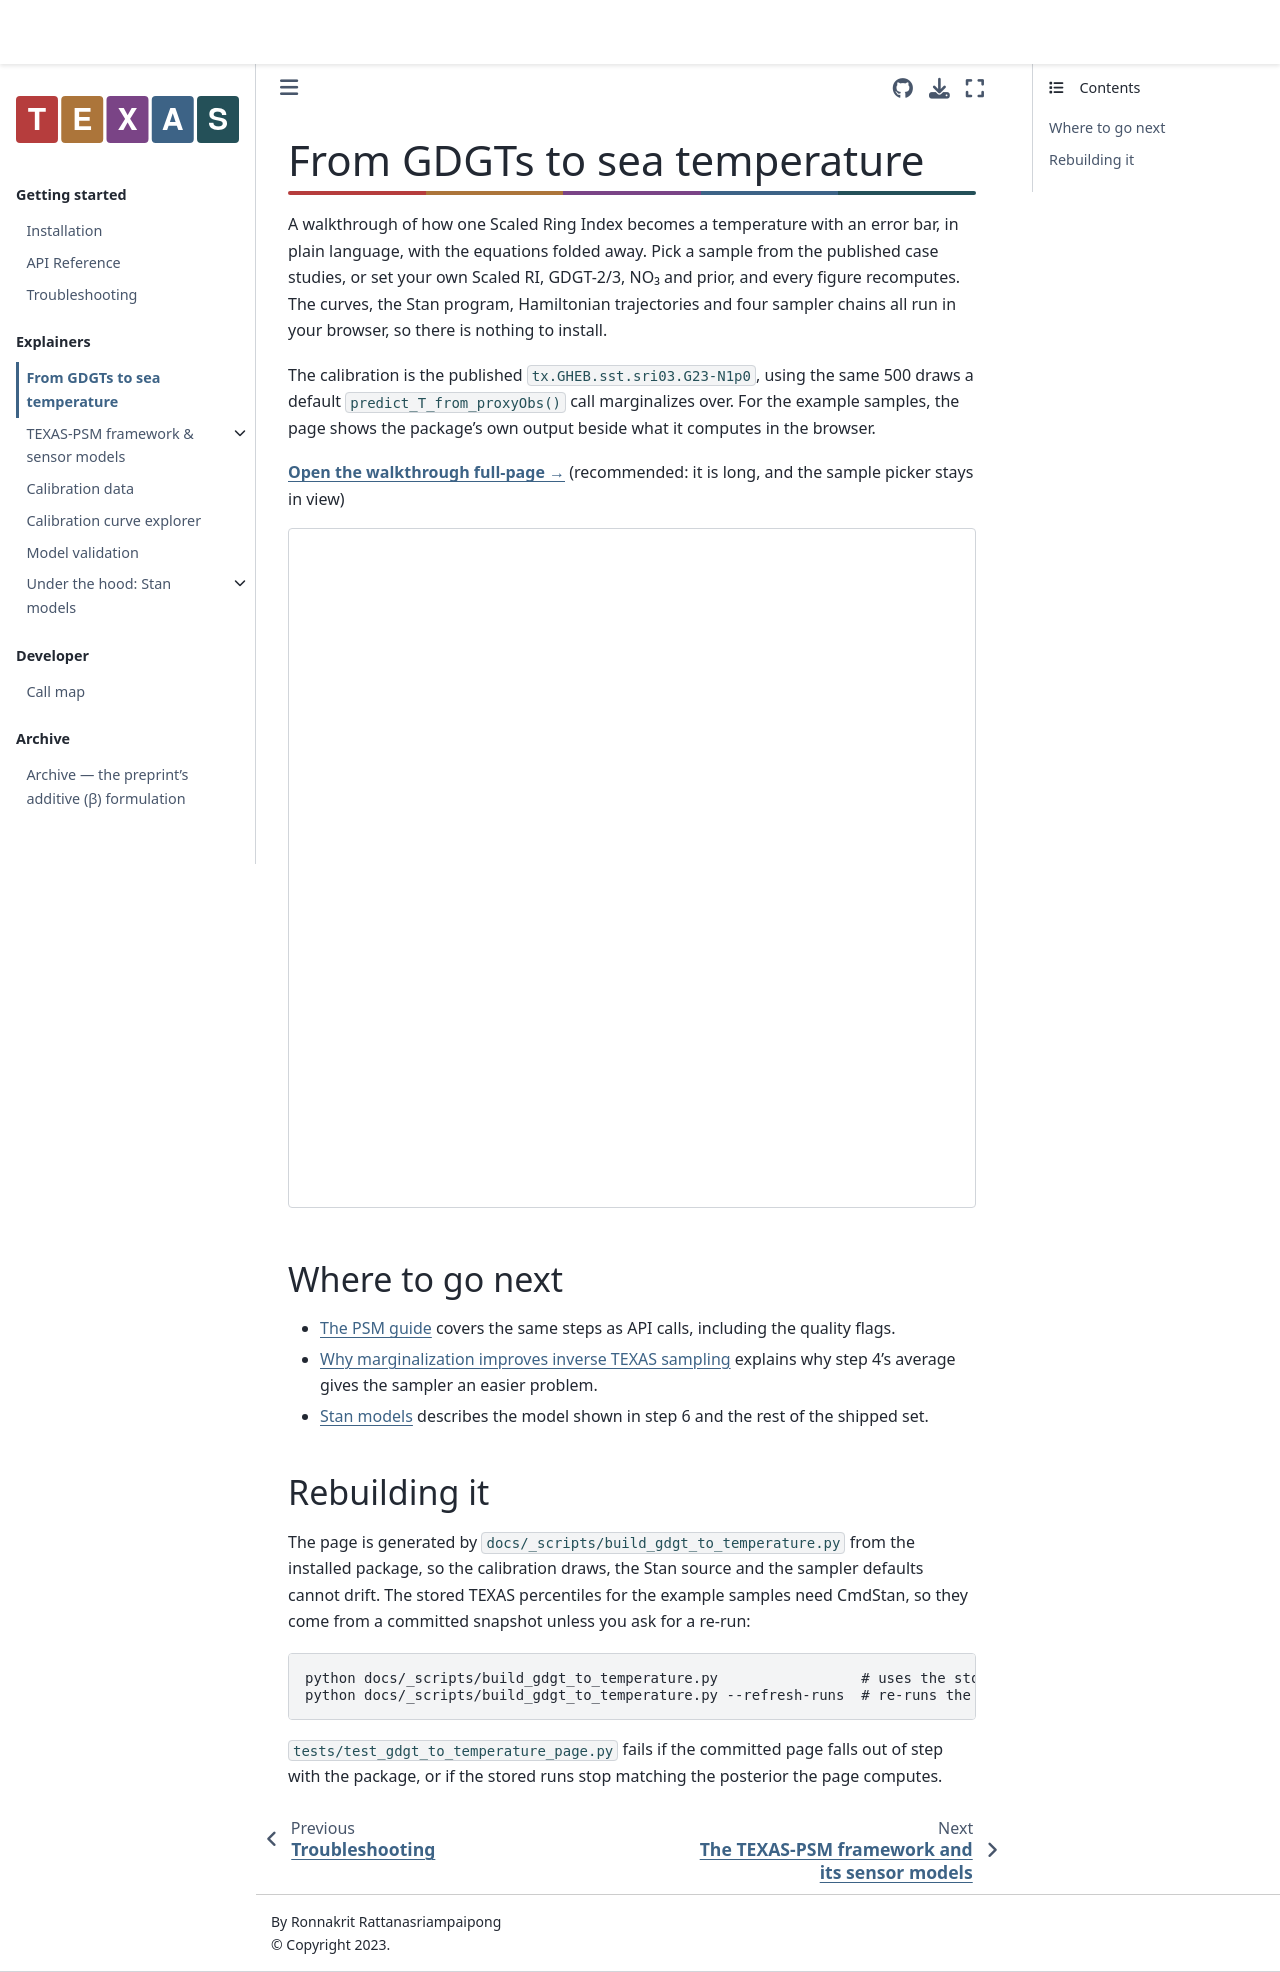

repository: PaleoLipidRR/TEXAS · page: gdgts_to_temperature.html · generator: jekyll

# From GDGTs to sea temperature

A walkthrough of how one Scaled Ring Index becomes a temperature with an error bar, in plain language, with the equations folded away. Pick a sample from the published case studies, or set your own Scaled RI, GDGT-2/3, NO₃ and prior, and every figure recomputes. The curves, the Stan program, Hamiltonian trajectories and four sampler chains all run in your browser, so there is nothing to install.

The calibration is the published `tx.GHEB.sst.sri03.G23-N1p0`, using the same 500 draws a default `predict_T_from_proxyObs()` call marginalizes over. For the example samples, the page shows the package's own output beside what it computes in the browser.

```{raw} html
<p style="margin:1rem 0 0;">
  <a href="_static/gdgt-to-temperature.html" target="_blank" rel="noopener"><strong>Open the walkthrough full-page →</strong></a>
  (recommended: it is long, and the sample picker stays in view)
</p>
<iframe src="_static/gdgt-to-temperature.html"
        title="From GDGTs to sea temperature: an interactive walkthrough"
        style="width:100%;height:85vh;border:1px solid var(--pst-color-border,#ccc);border-radius:4px;margin-top:1rem;"
        loading="lazy"></iframe>
```

## Where to go next

- [The PSM guide](PSM.md) covers the same steps as API calls, including the quality flags.
- [Why marginalization improves inverse TEXAS sampling](marginalization_explainer.md) explains why step 4's average gives the sampler an easier problem.
- [Stan models](stan_models.md) describes the model shown in step 6 and the rest of the shipped set.

## Rebuilding it

The page is generated by `docs/_scripts/build_gdgt_to_temperature.py` from the installed package, so the calibration draws, the Stan source and the sampler defaults cannot drift. The stored TEXAS percentiles for the example samples need CmdStan, so they come from a committed snapshot unless you ask for a re-run:

```bash
python docs/_scripts/build_gdgt_to_temperature.py                 # uses the stored runs
python docs/_scripts/build_gdgt_to_temperature.py --refresh-runs  # re-runs the examples
```

`tests/test_gdgt_to_temperature_page.py` fails if the committed page falls out of step with the package, or if the stored runs stop matching the posterior the page computes.
